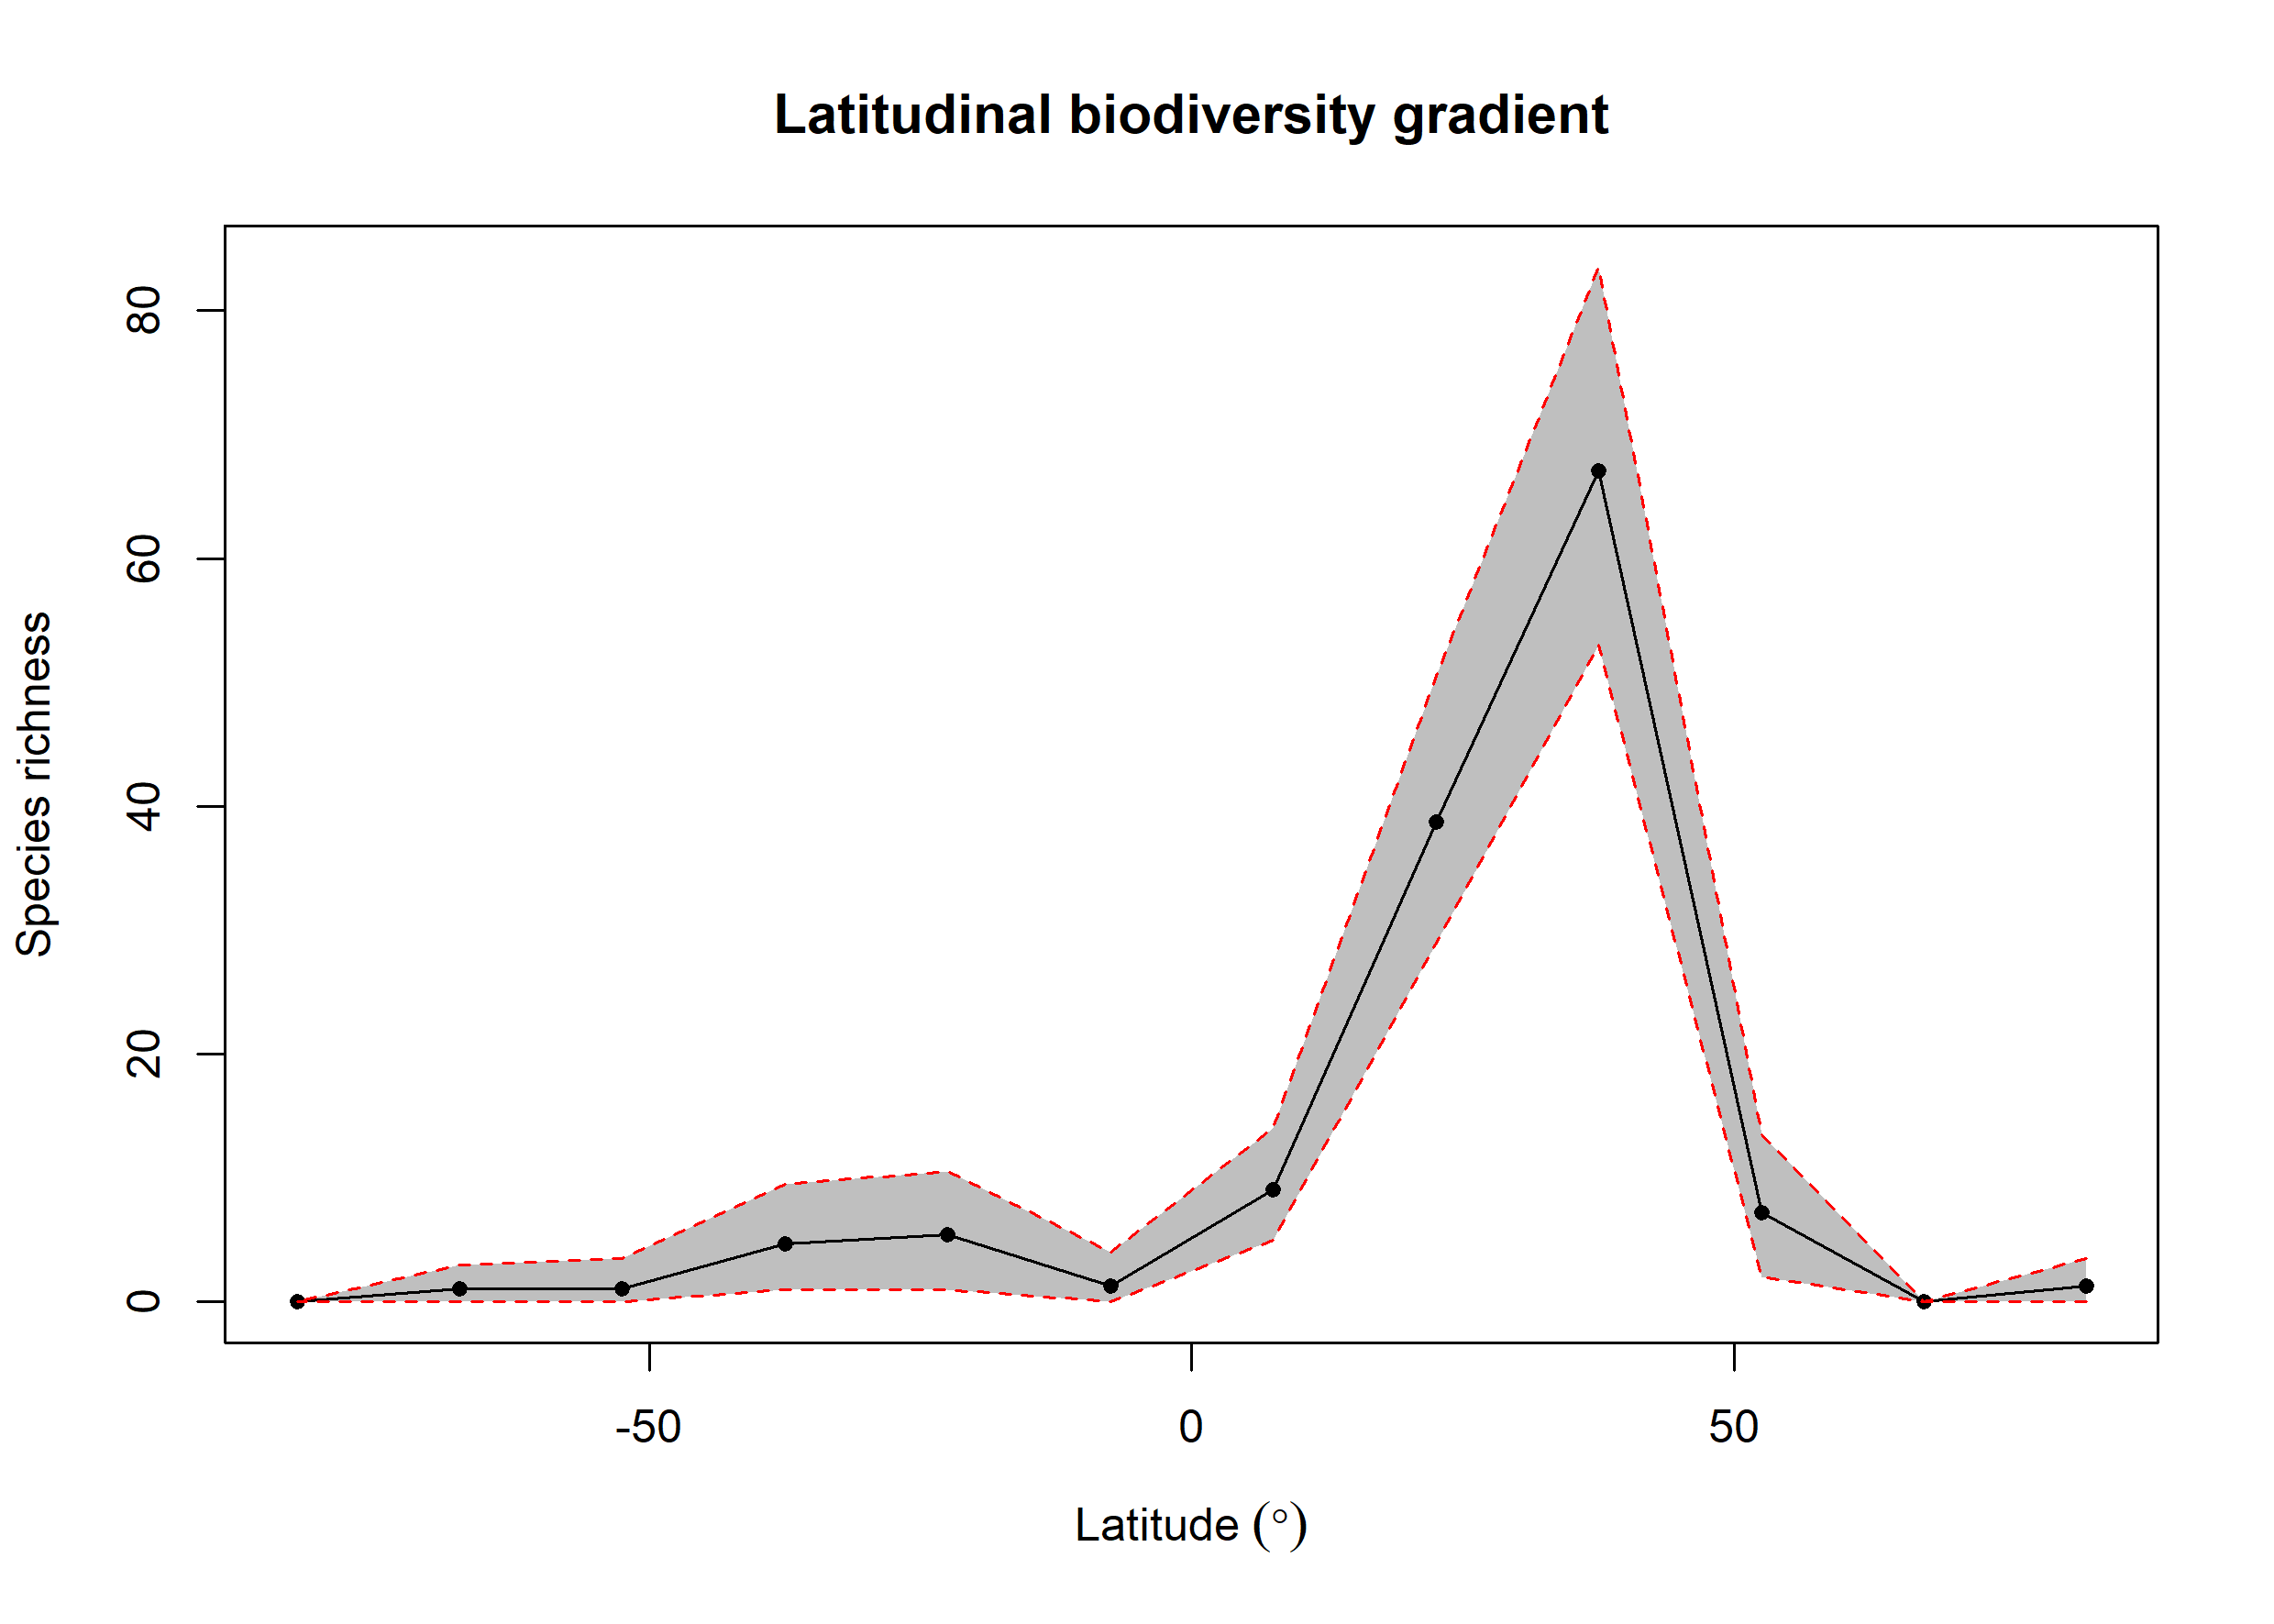

The data file committed next to this chart (first rows):
bin, max, min, mid, hemisphere, mean_richness, CI.Lower, CI.Upper
1, 90, 75, 82.5, N, 1.28, 0, 3.525
2, 75, 60, 67.5, N, 0, 0, 0
3, 60, 45, 52.5, N, 7.24, 2, 13.53
4, 45, 30, 37.5, N, 67.1, 53, 83.53
5, 30, 15, 22.5, N, 38.73, 28.95, 50.52
6, 15, 0, 7.5, N, 9.06, 5, 14
7, 0, -15, -7.5, S, 1.26, 0, 4
8, -15, -30, -22.5, S, 5.42, 1, 10.53
9, -30, -45, -37.5, S, 4.67, 1, 9.525
10, -45, -60, -52.5, S, 1.09, 0, 3.525
11, -60, -75, -67.5, S, 1.03, 0, 3
12, -75, -90, -82.5, S, 0, 0, 0
